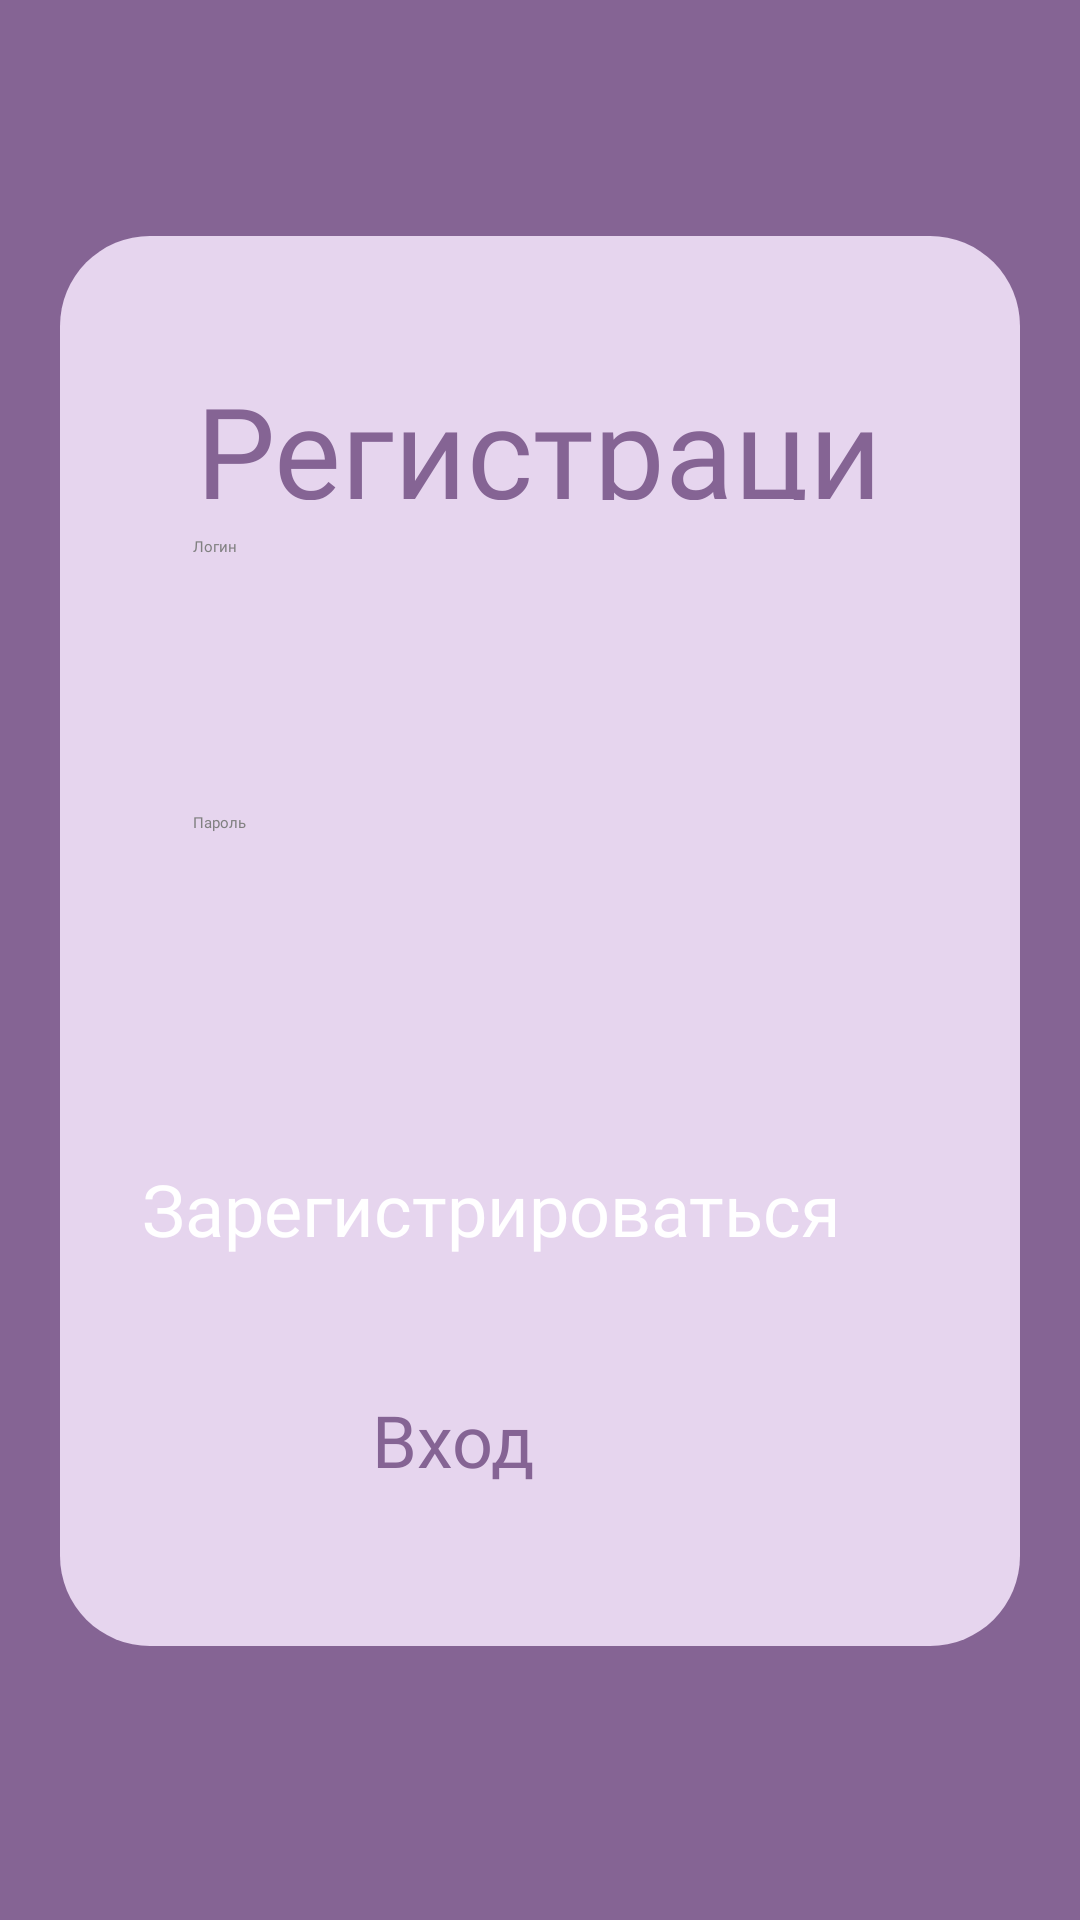

The Android layout XML behind this screen, and the referenced resources:
<!-- AndroidManifest.xml: application theme Theme.ToDoApp2 -->
<!-- res/layout/register_activity.xml -->
<?xml version="1.0" encoding="utf-8"?>
<androidx.constraintlayout.widget.ConstraintLayout xmlns:android="http://schemas.android.com/apk/res/android"
    xmlns:app="http://schemas.android.com/apk/res-auto"
    xmlns:tools="http://schemas.android.com/tools"
    android:id="@+id/register"
    android:layout_width="match_parent"
    android:layout_height="match_parent"
    android:background="@color/main"
    tools:context=".LoginActivity">

    <View
        android:id="@+id/backgroundView"
        android:layout_width="320dp"
        android:layout_height="470dp"
        android:background="@drawable/background"
        app:layout_constraintBottom_toBottomOf="parent"
        app:layout_constraintEnd_toEndOf="parent"
        app:layout_constraintStart_toStartOf="parent"
        app:layout_constraintTop_toTopOf="parent"
        app:layout_constraintVertical_bias="0.463" />

    <TextView
        android:id="@+id/loginText"
        android:layout_width="250dp"
        android:layout_height="45dp"
        android:fontFamily="@font/poiret_one"
        android:gravity="center"
        android:text="Регистрация"
        android:textColor="@color/main"
        android:textSize="42sp"
        app:layout_constraintBottom_toTopOf="@+id/loginInput"
        app:layout_constraintEnd_toEndOf="@+id/backgroundView"
        app:layout_constraintHorizontal_bias="0.497"
        app:layout_constraintStart_toStartOf="@+id/backgroundView"
        app:layout_constraintTop_toTopOf="@+id/backgroundView"
        app:layout_constraintVertical_bias="0.782" />

    <EditText
        android:id="@+id/loginInput"
        android:layout_width="230dp"
        android:layout_height="80dp"
        android:layout_marginBottom="12dp"
        android:ems="10"
        android:fontFamily="@font/poiret_one"
        android:hint="Логин"
        android:inputType="text"
        android:textColor="@color/black"
        android:textColorHint="@color/gray"
        app:layout_constraintBottom_toTopOf="@+id/passwordInput"
        app:layout_constraintEnd_toEndOf="@+id/backgroundView"
        app:layout_constraintHorizontal_bias="0.494"
        app:layout_constraintStart_toStartOf="@+id/backgroundView" />

    <EditText
        android:id="@+id/passwordInput"
        android:layout_width="230dp"
        android:layout_height="80dp"
        android:layout_marginBottom="36dp"
        android:ems="10"
        android:fontFamily="@font/poiret_one"
        android:hint="Пароль"
        android:inputType="textPassword"
        android:textColor="@color/black"
        android:textColorHint="@color/gray"
        app:layout_constraintBottom_toTopOf="@+id/registerButton"
        app:layout_constraintEnd_toEndOf="@+id/backgroundView"
        app:layout_constraintHorizontal_bias="0.494"
        app:layout_constraintStart_toStartOf="@+id/backgroundView" />

    <Button
        android:id="@+id/registerButton"
        android:layout_width="265dp"
        android:layout_height="65dp"
        android:layout_marginBottom="12dp"
        android:backgroundTint="@color/main"
        android:fontFamily="@font/poiret_one"
        android:text="Зарегистрироваться"
        android:textColor="@color/white"
        android:textSize="24sp"
        app:layout_constraintBottom_toTopOf="@+id/loginButton"
        app:layout_constraintEnd_toEndOf="@+id/backgroundView"
        app:layout_constraintHorizontal_bias="0.497"
        app:layout_constraintStart_toStartOf="@+id/backgroundView" />

    <Button
        android:id="@+id/loginButton"
        android:layout_width="110dp"
        android:layout_height="65dp"
        android:layout_marginBottom="20dp"
        android:backgroundTint="@color/white"
        android:fontFamily="@font/poiret_one"
        android:text="Вход"
        android:textColor="@color/main"
        android:textSize="24sp"
        app:layout_constraintBottom_toBottomOf="@+id/backgroundView"
        app:layout_constraintEnd_toEndOf="@+id/backgroundView"
        app:layout_constraintHorizontal_bias="0.496"
        app:layout_constraintStart_toStartOf="@+id/backgroundView" />
</androidx.constraintlayout.widget.ConstraintLayout>
<!-- resources referenced by this layout -->
<resources>
  <color name="black">#FF000000</color>
  <color name="gray">#808080</color>
  <color name="main">#856494</color>
  <color name="white">#FFFFFFFF</color>
  <!-- drawable background: png bitmap (drawable, 8644 bytes) -->
</resources>
